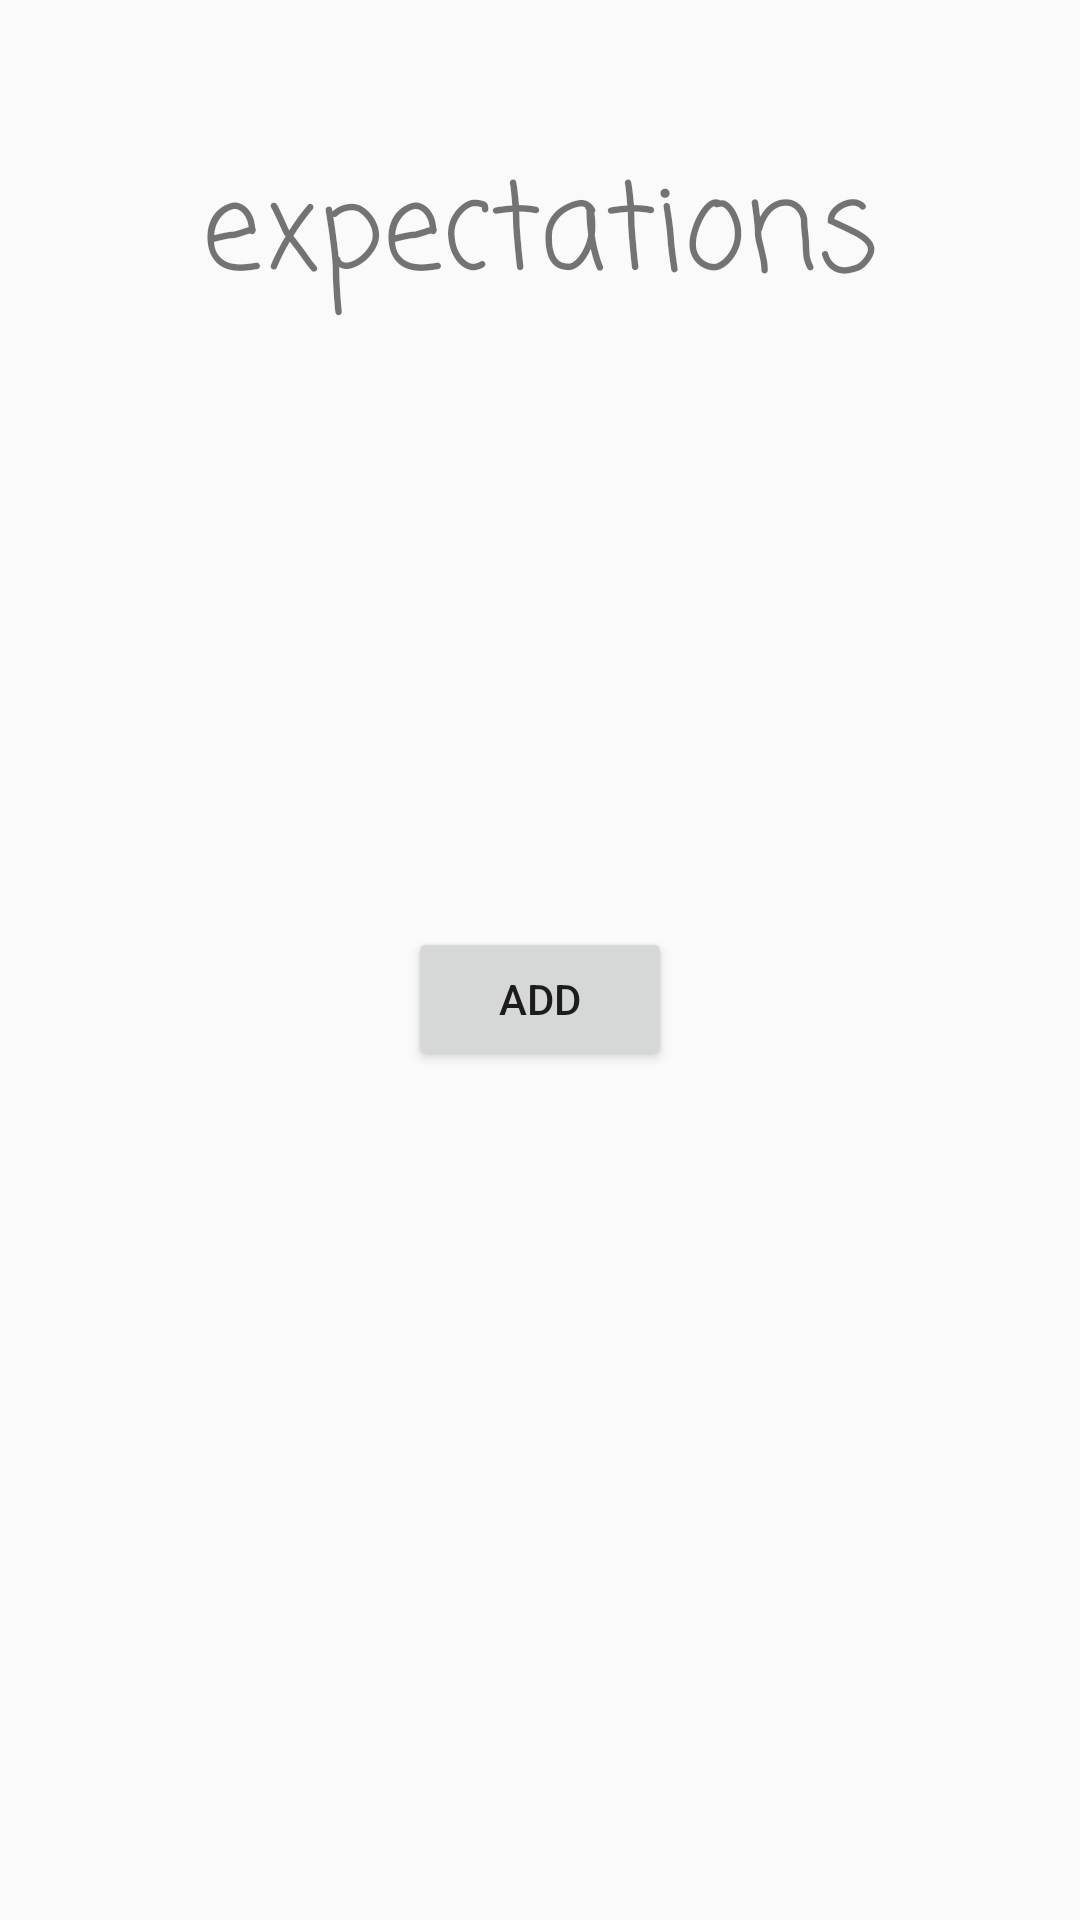

Here is an Android app screen rendered from its layout file. Give the layout XML and the strings, colors and styles it references.
<!-- AndroidManifest.xml: application theme AppTheme -->
<!-- res/layout/guide_3.xml -->
<LinearLayout xmlns:android="http://schemas.android.com/apk/res/android"
    android:layout_width="match_parent"
    android:layout_height="match_parent"
    android:orientation="vertical"
    android:paddingTop="@dimen/LargePadding">

    <TextView
        style="@style/IntroNormalText"
        android:text="expectations"
        android:textSize="@dimen/MediumTextSize" />

    <android.support.v7.widget.RecyclerView
        android:id="@+id/temp_expectations_recyclerView"
        android:layout_width="match_parent"
        android:layout_height="200dp" />


    <Button
        android:id="@+id/guidance_add_expectation_button"
        android:layout_width="wrap_content"
        android:layout_height="wrap_content"
        android:layout_gravity="center"
        android:text="add" />

</LinearLayout>
<!-- resources referenced by this layout -->
<resources>
  <dimen name="LargePadding">48dp</dimen>
  <dimen name="MediumTextSize">40sp</dimen>
  <style name="IntroNormalText" parent="@style/IntroBaseText">
          <item name="android:fontFamily">casual</item>
      </style>
  <style name="AppTheme" parent="Theme.AppCompat.Light.DarkActionBar">
          
          <item name="colorPrimary">@color/colorPrimary</item>
          <item name="colorPrimaryDark">@color/colorPrimaryDark</item>
          <item name="colorAccent">@color/colorAccent</item>
      </style>
  <style name="IntroBaseText">
          <item name="android:layout_width">wrap_content</item>
          <item name="android:layout_height">wrap_content</item>
          <item name="android:layout_gravity">center</item>
      </style>
  <color name="colorPrimary">#009688</color>
  <color name="colorPrimaryDark">#00796B</color>
  <color name="colorAccent">#00BFA5</color>
</resources>
